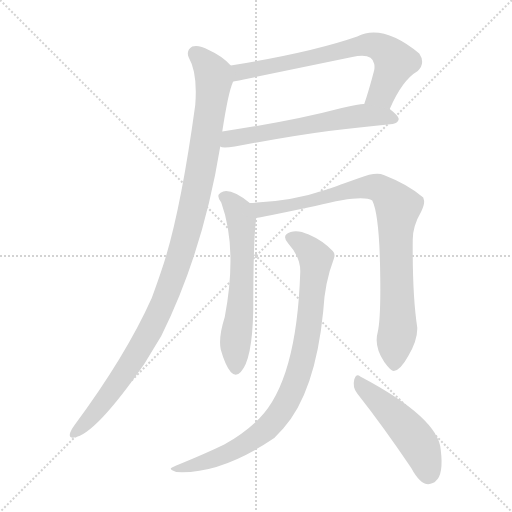
t = 0.00 s
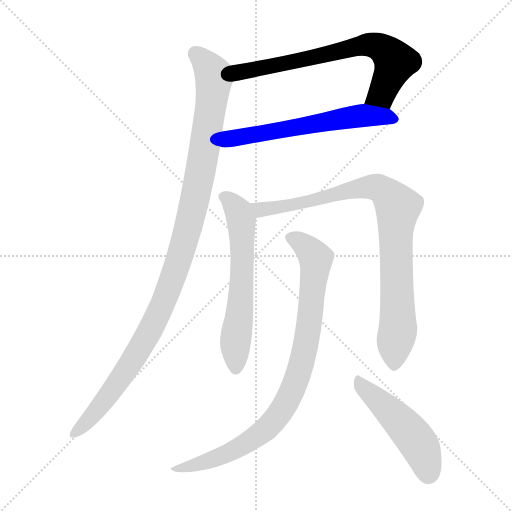
t = 1.31 s
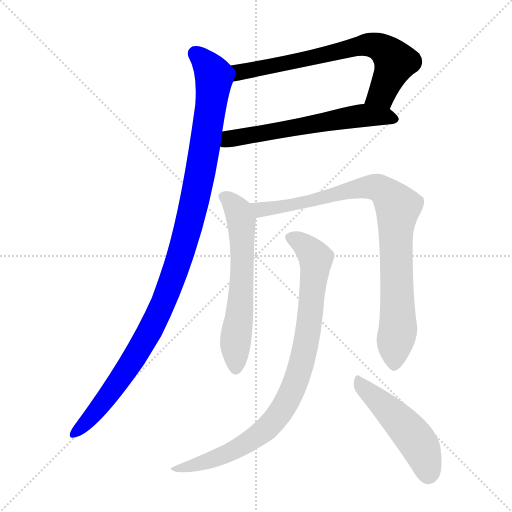
t = 2.62 s
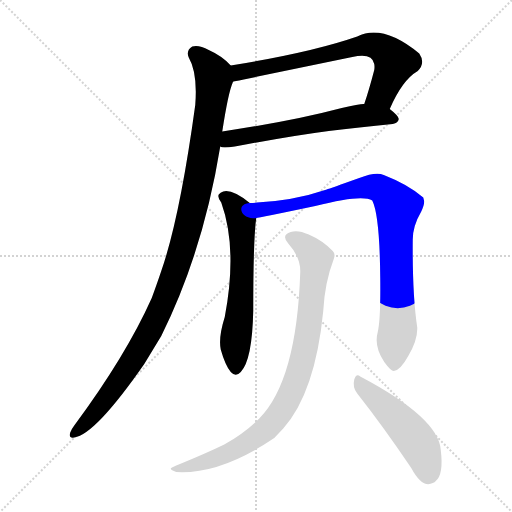
t = 3.93 s
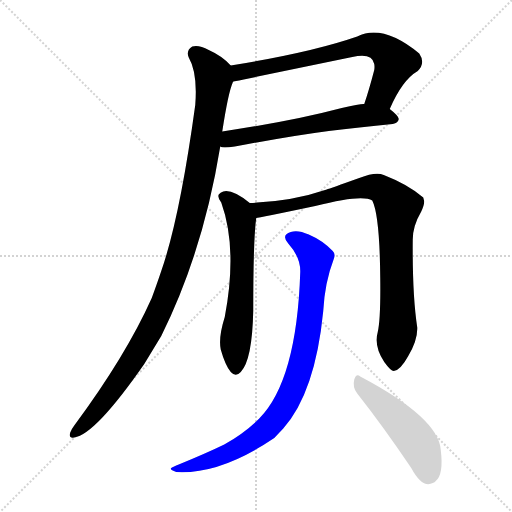
t = 5.24 s
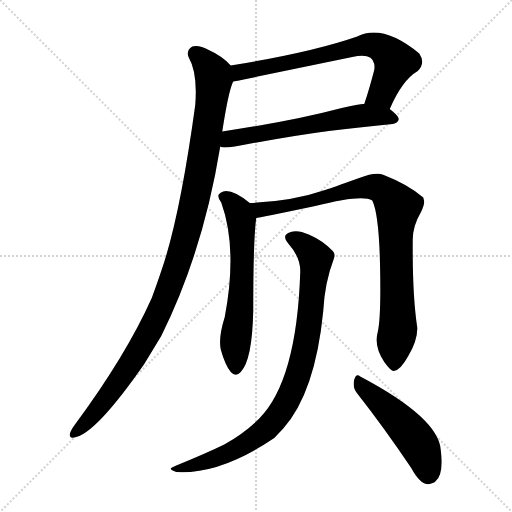
t = 6.55 s

The animated SVG that drew these frames (rendered in a browser with its animation timeline set to each time). Animation: 7 CSS @keyframes rules; one cycle of 6.55 s.

<svg version="1.1" viewBox="0 0 1024 1024" xmlns="http://www.w3.org/2000/svg">
  <g stroke="lightgray" stroke-dasharray="1,1" stroke-width="1" transform="scale(4, 4)">
    <line x1="0" y1="0" x2="256" y2="256"></line>
    <line x1="256" y1="0" x2="0" y2="256"></line>
    <line x1="128" y1="0" x2="128" y2="256"></line>
    <line x1="0" y1="128" x2="256" y2="128"></line>
  </g>
<g transform="scale(1, -1) translate(0, -900)">
   <style type="text/css">
    @keyframes keyframes0 {
      from {
       stroke: blue;
       stroke-dashoffset: 702;
       stroke-width: 128;
       }
       70% {
       animation-timing-function: step-end;
       stroke: blue;
       stroke-dashoffset: 0;
       stroke-width: 128;
       }
       to {
       stroke: black;
       stroke-width: 1024;
       }
       }
       #make-me-a-hanzi-animation-0 {
         animation: keyframes0 0.821289s both;
         animation-delay: 0.000000s;
         animation-timing-function: linear;
       }
    @keyframes keyframes1 {
      from {
       stroke: blue;
       stroke-dashoffset: 604;
       stroke-width: 128;
       }
       66% {
       animation-timing-function: step-end;
       stroke: blue;
       stroke-dashoffset: 0;
       stroke-width: 128;
       }
       to {
       stroke: black;
       stroke-width: 1024;
       }
       }
       #make-me-a-hanzi-animation-1 {
         animation: keyframes1 0.741536s both;
         animation-delay: 0.821289s;
         animation-timing-function: linear;
       }
    @keyframes keyframes2 {
      from {
       stroke: blue;
       stroke-dashoffset: 1097;
       stroke-width: 128;
       }
       78% {
       animation-timing-function: step-end;
       stroke: blue;
       stroke-dashoffset: 0;
       stroke-width: 128;
       }
       to {
       stroke: black;
       stroke-width: 1024;
       }
       }
       #make-me-a-hanzi-animation-2 {
         animation: keyframes2 1.142741s both;
         animation-delay: 1.562826s;
         animation-timing-function: linear;
       }
    @keyframes keyframes3 {
      from {
       stroke: blue;
       stroke-dashoffset: 616;
       stroke-width: 128;
       }
       67% {
       animation-timing-function: step-end;
       stroke: blue;
       stroke-dashoffset: 0;
       stroke-width: 128;
       }
       to {
       stroke: black;
       stroke-width: 1024;
       }
       }
       #make-me-a-hanzi-animation-3 {
         animation: keyframes3 0.751302s both;
         animation-delay: 2.705566s;
         animation-timing-function: linear;
       }
    @keyframes keyframes4 {
      from {
       stroke: blue;
       stroke-dashoffset: 889;
       stroke-width: 128;
       }
       74% {
       animation-timing-function: step-end;
       stroke: blue;
       stroke-dashoffset: 0;
       stroke-width: 128;
       }
       to {
       stroke: black;
       stroke-width: 1024;
       }
       }
       #make-me-a-hanzi-animation-4 {
         animation: keyframes4 0.973470s both;
         animation-delay: 3.456868s;
         animation-timing-function: linear;
       }
    @keyframes keyframes5 {
      from {
       stroke: blue;
       stroke-dashoffset: 888;
       stroke-width: 128;
       }
       74% {
       animation-timing-function: step-end;
       stroke: blue;
       stroke-dashoffset: 0;
       stroke-width: 128;
       }
       to {
       stroke: black;
       stroke-width: 1024;
       }
       }
       #make-me-a-hanzi-animation-5 {
         animation: keyframes5 0.972656s both;
         animation-delay: 4.430339s;
         animation-timing-function: linear;
       }
    @keyframes keyframes6 {
      from {
       stroke: blue;
       stroke-dashoffset: 489;
       stroke-width: 128;
       }
       61% {
       animation-timing-function: step-end;
       stroke: blue;
       stroke-dashoffset: 0;
       stroke-width: 128;
       }
       to {
       stroke: black;
       stroke-width: 1024;
       }
       }
       #make-me-a-hanzi-animation-6 {
         animation: keyframes6 0.647949s both;
         animation-delay: 5.402995s;
         animation-timing-function: linear;
       }
</style>
<path d="M 779.5 682.0 Q 804.5 740.0 835.5 758.0 Q 851.5 774.0 838.5 793.0 Q 765.5 853.0 714.5 827.0 Q 622.5 795.0 461.5 769.0 C 431.5 764.0 436.5 732.0 466.5 737.0 Q 479.5 739.0 487.5 741.0 L 704.5 786.0 Q 744.5 795.0 748.5 772.0 Q 749.5 766.0 748.5 760.0 Q 737.5 718.0 728.5 692.0 C 719.5 664.0 767.5 655.0 779.5 682.0 Z" fill="lightgray"></path> 
<path d="M 440.5 607.0 Q 444.5 603.0 469.5 607.0 Q 581.5 628.0 657.5 638.0 Q 716.5 645.0 785.5 652.0 Q 796.5 654.0 797.5 662.0 Q 797.5 668.0 779.5 682.0 L 728.5 692.0 Q 722.5 693.0 683.5 684.0 Q 585.5 658.0 444.5 637.0 C 414.5 633.0 410.5 612.0 440.5 607.0 Z" fill="lightgray"></path> 
<path d="M 461.5 769.0 Q 444.5 788.0 417.5 800.0 Q 397.5 811.0 384.5 807.0 Q 371.5 799.0 377.5 785.0 Q 395.5 754.0 390.5 690.0 Q 359.5 464.0 322.5 358.0 Q 314.5 334.0 303.5 304.0 Q 251.5 188.0 148.5 49.0 Q 142.5 41.0 140.5 35.0 Q 136.5 23.0 148.5 25.0 Q 190.5 31.0 288.5 172.0 L 322.5 228.0 Q 406.5 397.0 440.5 607.0 L 444.5 637.0 Q 456.5 715.0 465.5 735.0 Q 465.5 736.0 466.5 737.0 C 473.5 758.0 473.5 758.0 461.5 769.0 Z" fill="lightgray"></path> 
<path d="M 499.5 494.0 Q 464.5 522.0 446.5 517.0 Q 440.5 515.0 437.5 511.0 Q 434.5 505.0 442.5 495.0 Q 475.5 403.0 449.5 266.0 Q 436.5 225.0 441.5 201.0 Q 450.5 169.0 461.5 156.0 Q 471.5 145.0 481.5 156.0 Q 504.5 180.0 506.5 279.0 Q 506.5 423.0 512.5 464.0 C 514.5 482.0 514.5 482.0 499.5 494.0 Z" fill="lightgray"></path> 
<path d="M 755.5 236.0 Q 747.5 207.0 768.5 176.0 Q 781.5 158.0 787.5 158.0 Q 800.5 159.0 816.5 188.0 Q 835.5 220.0 834.5 245.0 Q 824.5 311.0 825.5 421.0 Q 825.5 448.0 842.5 477.0 Q 850.5 494.0 847.5 501.0 L 846.5 505.0 Q 816.5 531.0 767.5 550.0 Q 751.5 557.0 718.5 544.0 Q 659.5 523.0 653.5 521.0 Q 583.5 497.0 499.5 494.0 C 469.5 492.0 482.5 459.0 512.5 464.0 Q 516.5 464.0 630.5 488.0 Q 724.5 512.0 744.5 499.0 Q 759.5 469.0 760.5 343.0 Q 761.5 262.0 755.5 236.0 Z" fill="lightgray"></path> 
<path d="M 600.5 356.0 Q 593.5 139.0 518.5 63.0 Q 489.5 34.0 448.5 11.0 Q 413.5 -6.0 357.5 -29.0 Q 346.5 -33.0 342.5 -36.0 Q 338.5 -39.0 352.5 -44.0 Q 440.5 -49.0 548.5 24.0 L 566.5 43.0 Q 630.5 115.0 646.5 278.0 Q 649.5 335.0 667.5 382.0 Q 671.5 392.0 665.5 398.0 Q 645.5 419.0 617.5 431.0 Q 595.5 441.0 581.5 436.0 Q 561.5 430.0 576.5 413.0 Q 601.5 385.0 600.5 356.0 Z" fill="lightgray"></path> 
<path d="M 714.5 113.0 Q 766.5 47.0 822.5 -36.0 Q 844.5 -77.0 865.5 -66.0 Q 869.5 -65.0 871.5 -62.0 Q 887.5 -49.0 881.5 0.0 Q 877.5 64.0 720.5 147.0 Q 712.5 154.0 708.5 141.0 Q 704.5 125.0 714.5 113.0 Z" fill="lightgray"></path> 
      <clipPath id="make-me-a-hanzi-clip-0">
      <path d="M 779.5 682.0 Q 804.5 740.0 835.5 758.0 Q 851.5 774.0 838.5 793.0 Q 765.5 853.0 714.5 827.0 Q 622.5 795.0 461.5 769.0 C 431.5 764.0 436.5 732.0 466.5 737.0 Q 479.5 739.0 487.5 741.0 L 704.5 786.0 Q 744.5 795.0 748.5 772.0 Q 749.5 766.0 748.5 760.0 Q 737.5 718.0 728.5 692.0 C 719.5 664.0 767.5 655.0 779.5 682.0 Z" fill="lightgray"></path>
      </clipPath>
      <path clip-path="url(#make-me-a-hanzi-clip-0)" d="M 471.5 743.0 L 479.5 756.0 L 728.5 810.0 L 754.5 808.0 L 790.5 776.0 L 763.5 713.0 L 735.5 696.0 " fill="none" id="make-me-a-hanzi-animation-0" stroke-dasharray="574 1148" stroke-linecap="round"></path>

      <clipPath id="make-me-a-hanzi-clip-1">
      <path d="M 440.5 607.0 Q 444.5 603.0 469.5 607.0 Q 581.5 628.0 657.5 638.0 Q 716.5 645.0 785.5 652.0 Q 796.5 654.0 797.5 662.0 Q 797.5 668.0 779.5 682.0 L 728.5 692.0 Q 722.5 693.0 683.5 684.0 Q 585.5 658.0 444.5 637.0 C 414.5 633.0 410.5 612.0 440.5 607.0 Z" fill="lightgray"></path>
      </clipPath>
      <path clip-path="url(#make-me-a-hanzi-clip-1)" d="M 446.5 614.0 L 473.5 625.0 L 699.5 666.0 L 770.5 668.0 L 787.5 662.0 " fill="none" id="make-me-a-hanzi-animation-1" stroke-dasharray="476 952" stroke-linecap="round"></path>

      <clipPath id="make-me-a-hanzi-clip-2">
      <path d="M 461.5 769.0 Q 444.5 788.0 417.5 800.0 Q 397.5 811.0 384.5 807.0 Q 371.5 799.0 377.5 785.0 Q 395.5 754.0 390.5 690.0 Q 359.5 464.0 322.5 358.0 Q 314.5 334.0 303.5 304.0 Q 251.5 188.0 148.5 49.0 Q 142.5 41.0 140.5 35.0 Q 136.5 23.0 148.5 25.0 Q 190.5 31.0 288.5 172.0 L 322.5 228.0 Q 406.5 397.0 440.5 607.0 L 444.5 637.0 Q 456.5 715.0 465.5 735.0 Q 465.5 736.0 466.5 737.0 C 473.5 758.0 473.5 758.0 461.5 769.0 Z" fill="lightgray"></path>
      </clipPath>
      <path clip-path="url(#make-me-a-hanzi-clip-2)" d="M 390.5 793.0 L 419.5 763.0 L 427.5 734.0 L 391.5 507.0 L 359.5 386.0 L 316.5 272.0 L 263.5 174.0 L 182.5 66.0 L 149.5 34.0 " fill="none" id="make-me-a-hanzi-animation-2" stroke-dasharray="969 1938" stroke-linecap="round"></path>

      <clipPath id="make-me-a-hanzi-clip-3">
      <path d="M 499.5 494.0 Q 464.5 522.0 446.5 517.0 Q 440.5 515.0 437.5 511.0 Q 434.5 505.0 442.5 495.0 Q 475.5 403.0 449.5 266.0 Q 436.5 225.0 441.5 201.0 Q 450.5 169.0 461.5 156.0 Q 471.5 145.0 481.5 156.0 Q 504.5 180.0 506.5 279.0 Q 506.5 423.0 512.5 464.0 C 514.5 482.0 514.5 482.0 499.5 494.0 Z" fill="lightgray"></path>
      </clipPath>
      <path clip-path="url(#make-me-a-hanzi-clip-3)" d="M 446.5 507.0 L 466.5 492.0 L 482.5 460.0 L 484.5 335.0 L 470.5 217.0 L 471.5 162.0 " fill="none" id="make-me-a-hanzi-animation-3" stroke-dasharray="488 976" stroke-linecap="round"></path>

      <clipPath id="make-me-a-hanzi-clip-4">
      <path d="M 755.5 236.0 Q 747.5 207.0 768.5 176.0 Q 781.5 158.0 787.5 158.0 Q 800.5 159.0 816.5 188.0 Q 835.5 220.0 834.5 245.0 Q 824.5 311.0 825.5 421.0 Q 825.5 448.0 842.5 477.0 Q 850.5 494.0 847.5 501.0 L 846.5 505.0 Q 816.5 531.0 767.5 550.0 Q 751.5 557.0 718.5 544.0 Q 659.5 523.0 653.5 521.0 Q 583.5 497.0 499.5 494.0 C 469.5 492.0 482.5 459.0 512.5 464.0 Q 516.5 464.0 630.5 488.0 Q 724.5 512.0 744.5 499.0 Q 759.5 469.0 760.5 343.0 Q 761.5 262.0 755.5 236.0 Z" fill="lightgray"></path>
      </clipPath>
      <path clip-path="url(#make-me-a-hanzi-clip-4)" d="M 507.5 492.0 L 521.5 481.0 L 549.5 483.0 L 605.5 496.0 L 615.5 493.0 L 650.5 507.0 L 733.5 526.0 L 764.5 521.0 L 786.5 499.0 L 795.5 486.0 L 795.5 241.0 L 788.5 168.0 " fill="none" id="make-me-a-hanzi-animation-4" stroke-dasharray="761 1522" stroke-linecap="round"></path>

      <clipPath id="make-me-a-hanzi-clip-5">
      <path d="M 600.5 356.0 Q 593.5 139.0 518.5 63.0 Q 489.5 34.0 448.5 11.0 Q 413.5 -6.0 357.5 -29.0 Q 346.5 -33.0 342.5 -36.0 Q 338.5 -39.0 352.5 -44.0 Q 440.5 -49.0 548.5 24.0 L 566.5 43.0 Q 630.5 115.0 646.5 278.0 Q 649.5 335.0 667.5 382.0 Q 671.5 392.0 665.5 398.0 Q 645.5 419.0 617.5 431.0 Q 595.5 441.0 581.5 436.0 Q 561.5 430.0 576.5 413.0 Q 601.5 385.0 600.5 356.0 Z" fill="lightgray"></path>
      </clipPath>
      <path clip-path="url(#make-me-a-hanzi-clip-5)" d="M 581.5 424.0 L 603.5 414.0 L 622.5 396.0 L 631.5 383.0 L 631.5 370.0 L 609.5 199.0 L 576.5 102.0 L 535.5 45.0 L 483.5 8.0 L 426.5 -19.0 L 348.5 -39.0 " fill="none" id="make-me-a-hanzi-animation-5" stroke-dasharray="760 1520" stroke-linecap="round"></path>

      <clipPath id="make-me-a-hanzi-clip-6">
      <path d="M 714.5 113.0 Q 766.5 47.0 822.5 -36.0 Q 844.5 -77.0 865.5 -66.0 Q 869.5 -65.0 871.5 -62.0 Q 887.5 -49.0 881.5 0.0 Q 877.5 64.0 720.5 147.0 Q 712.5 154.0 708.5 141.0 Q 704.5 125.0 714.5 113.0 Z" fill="lightgray"></path>
      </clipPath>
      <path clip-path="url(#make-me-a-hanzi-clip-6)" d="M 719.5 133.0 L 826.5 28.0 L 849.5 -14.0 L 856.5 -49.0 " fill="none" id="make-me-a-hanzi-animation-6" stroke-dasharray="361 722" stroke-linecap="round"></path>

</g>
</svg>
